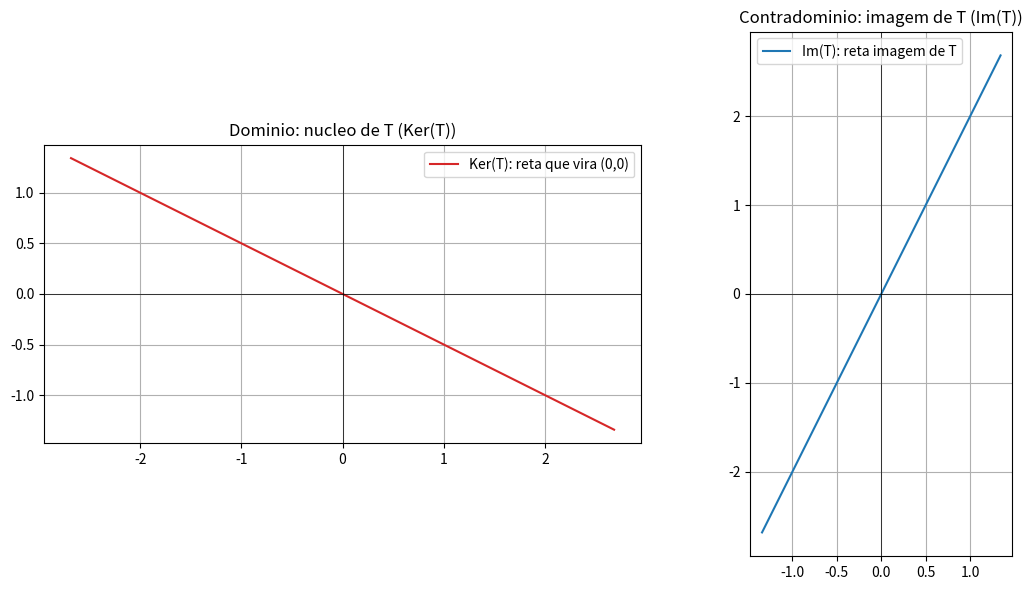

Python code for this plot:
"""
6) Nucleo (Kernel) e Imagem (Image) de uma transformacao linear T(x) = A.x.

Nucleo: Ker(T) = {x : A.x = 0}      -> o que a transformacao "colapsa" na origem.
Imagem: Im(T)  = {A.x : x no dominio} -> o "alcance" da transformacao no espaco de destino.
"""
import numpy as np
import matplotlib
matplotlib.use("Agg")
import matplotlib.pyplot as plt


def vt(v):
    return tuple(np.round(np.asarray(v, dtype=float), 4).tolist())



def espaco_nulo(A, tol=1e-10):
    _, s, vh = np.linalg.svd(A)
    posto = np.sum(s > tol)
    return vh[posto:].T  # colunas = base do nucleo


def espaco_coluna(A, tol=1e-10):
    u, s, _ = np.linalg.svd(A)
    posto = np.sum(s > tol)
    return u[:, :posto]  # colunas = base da imagem


def main(outdir="resultados"):
    print("=" * 60)
    print("6) NUCLEO (KERNEL) E IMAGEM (IMAGE)")
    print("=" * 60)

    # Matriz de posto 1 (2x2): colapsa o plano em uma reta
    A = np.array([[1.0, 2.0], [2.0, 4.0]])
    posto = np.linalg.matrix_rank(A)

    print(f"A =\n{A}")
    print(f"posto(A) = {posto}  (A e uma matriz 2x2 com posto {posto}, logo nao e injetora)")

    nucleo = espaco_nulo(A)
    imagem = espaco_coluna(A)

    dir_nucleo = nucleo[:, 0]
    dir_imagem = imagem[:, 0]

    print(f"\nDirecao do nucleo (Ker(T)): {vt(np.round(dir_nucleo, 4))}")
    print(f"Verificacao: A . (nucleo) = {vt(np.round(A @ dir_nucleo, 6))}  (deve ser ~ (0,0))")
    print(f"\nDirecao da imagem (Im(T)): {vt(np.round(dir_imagem, 4))}")

    t = np.linspace(-3, 3, 50)
    reta_nucleo = np.outer(dir_nucleo, t)
    reta_imagem = np.outer(dir_imagem, t)

    fig, axs = plt.subplots(1, 2, figsize=(12, 6))

    axs[0].plot(reta_nucleo[0], reta_nucleo[1], color="tab:red", label="Ker(T): reta que vira (0,0)")
    axs[0].axhline(0, color="black", linewidth=0.5)
    axs[0].axvline(0, color="black", linewidth=0.5)
    axs[0].grid(True)
    axs[0].set_aspect("equal")
    axs[0].legend()
    axs[0].set_title("Dominio: nucleo de T (Ker(T))")

    axs[1].plot(reta_imagem[0], reta_imagem[1], color="tab:blue", label="Im(T): reta imagem de T")
    axs[1].axhline(0, color="black", linewidth=0.5)
    axs[1].axvline(0, color="black", linewidth=0.5)
    axs[1].grid(True)
    axs[1].set_aspect("equal")
    axs[1].legend()
    axs[1].set_title("Contradominio: imagem de T (Im(T))")

    plt.tight_layout()
    fig.savefig(f"{outdir}/06_nucleo_imagem.png", dpi=150)
    plt.close(fig)
    print(f"\nGrafico salvo em: {outdir}/06_nucleo_imagem.png")


if __name__ == "__main__":
    import os
    os.makedirs("resultados", exist_ok=True)
    main()
